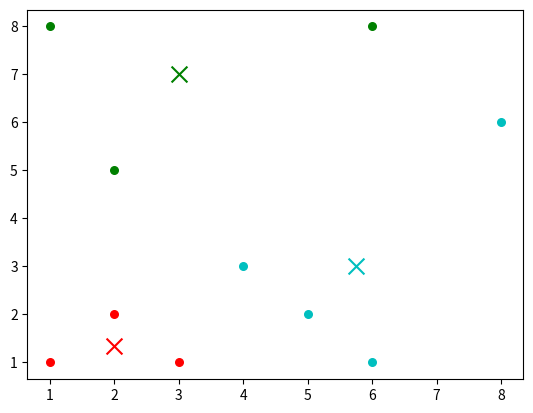

Here is the Python script that generated this plot:
import numpy as np
import matplotlib.pyplot as plt

class K_Means:
    def __init__(self, k=2, tolerance = 0.001, max_iter = 10):
        self.k = k
        self.max_iterations = max_iter
        self.tolerance = tolerance
    
    def euclidean_distance(self, point1, point2):
        return np.linalg.norm(point1-point2)
        
    def predict(self,data):
        distances = [np.linalg.norm(data-self.centroids[centroid]) for centroid in self.centroids]
        classification = distances.index(min(distances))
        return classification
    
    def fit(self, data):
        self.centroids = {}
        for i in range(self.k):
            self.centroids[i] = data[i]
        
        for i in range(self.max_iterations):
            self.classes = {}
            for j in range(self.k):
                self.classes[j] = []
                
            for point in data:
                distances = []
                for index in self.centroids:
                    distances.append(self.euclidean_distance(point,self.centroids[index]))
                cluster_index = distances.index(min(distances))
                self.classes[cluster_index].append(point)
            
            previous = dict(self.centroids)
            for cluster_index in self.classes:
                self.centroids[cluster_index] = np.average(self.classes[cluster_index], axis = 0)
                
            isOptimal = True
            
            for centroid in self.centroids:
                original_centroid = previous[centroid]
                curr = self.centroids[centroid]
                if np.sum((curr - original_centroid)/original_centroid * 100.0) > self.tolerance:
                    isOptimal = False
            if isOptimal:
                break
                
def main():
    K=3
    data = np.array([[1,1],[1,8],[2,2],[2,5],[3,1],[4,3],[5,2],[6,1],[6,8],[8,6]])
    #data = np.array([(1,1),(1,2),(1,5),(2,8),(3,7),(4,2),(7,5),(8,3),(8,7),(9,3)])
    #data = np.array([(2,1),(2,4),(3,5),(3,6),(4,1),(4,9),(5,4),(5,6),(7,2),(9,8)])
    #data = np.array([(1,4),(2,5),(2,8),(3,4),(3,5),(4,1),(4,7),(5,6),(7,6),(8,1)])

    k_means = K_Means(K)
    k_means.fit(data)
    
    colors = 10*["r", "g", "c"]

    for centroid in k_means.centroids:
        plt.scatter(k_means.centroids[centroid][0], k_means.centroids[centroid][1], color=colors[centroid], s = 130, marker = "x")

    for cluster_index in k_means.classes:
        color = colors[cluster_index]
        for features in k_means.classes[cluster_index]:
            plt.scatter(features[0], features[1], color = color,s = 30)

    plt.show()

if __name__ == "__main__":
    main()